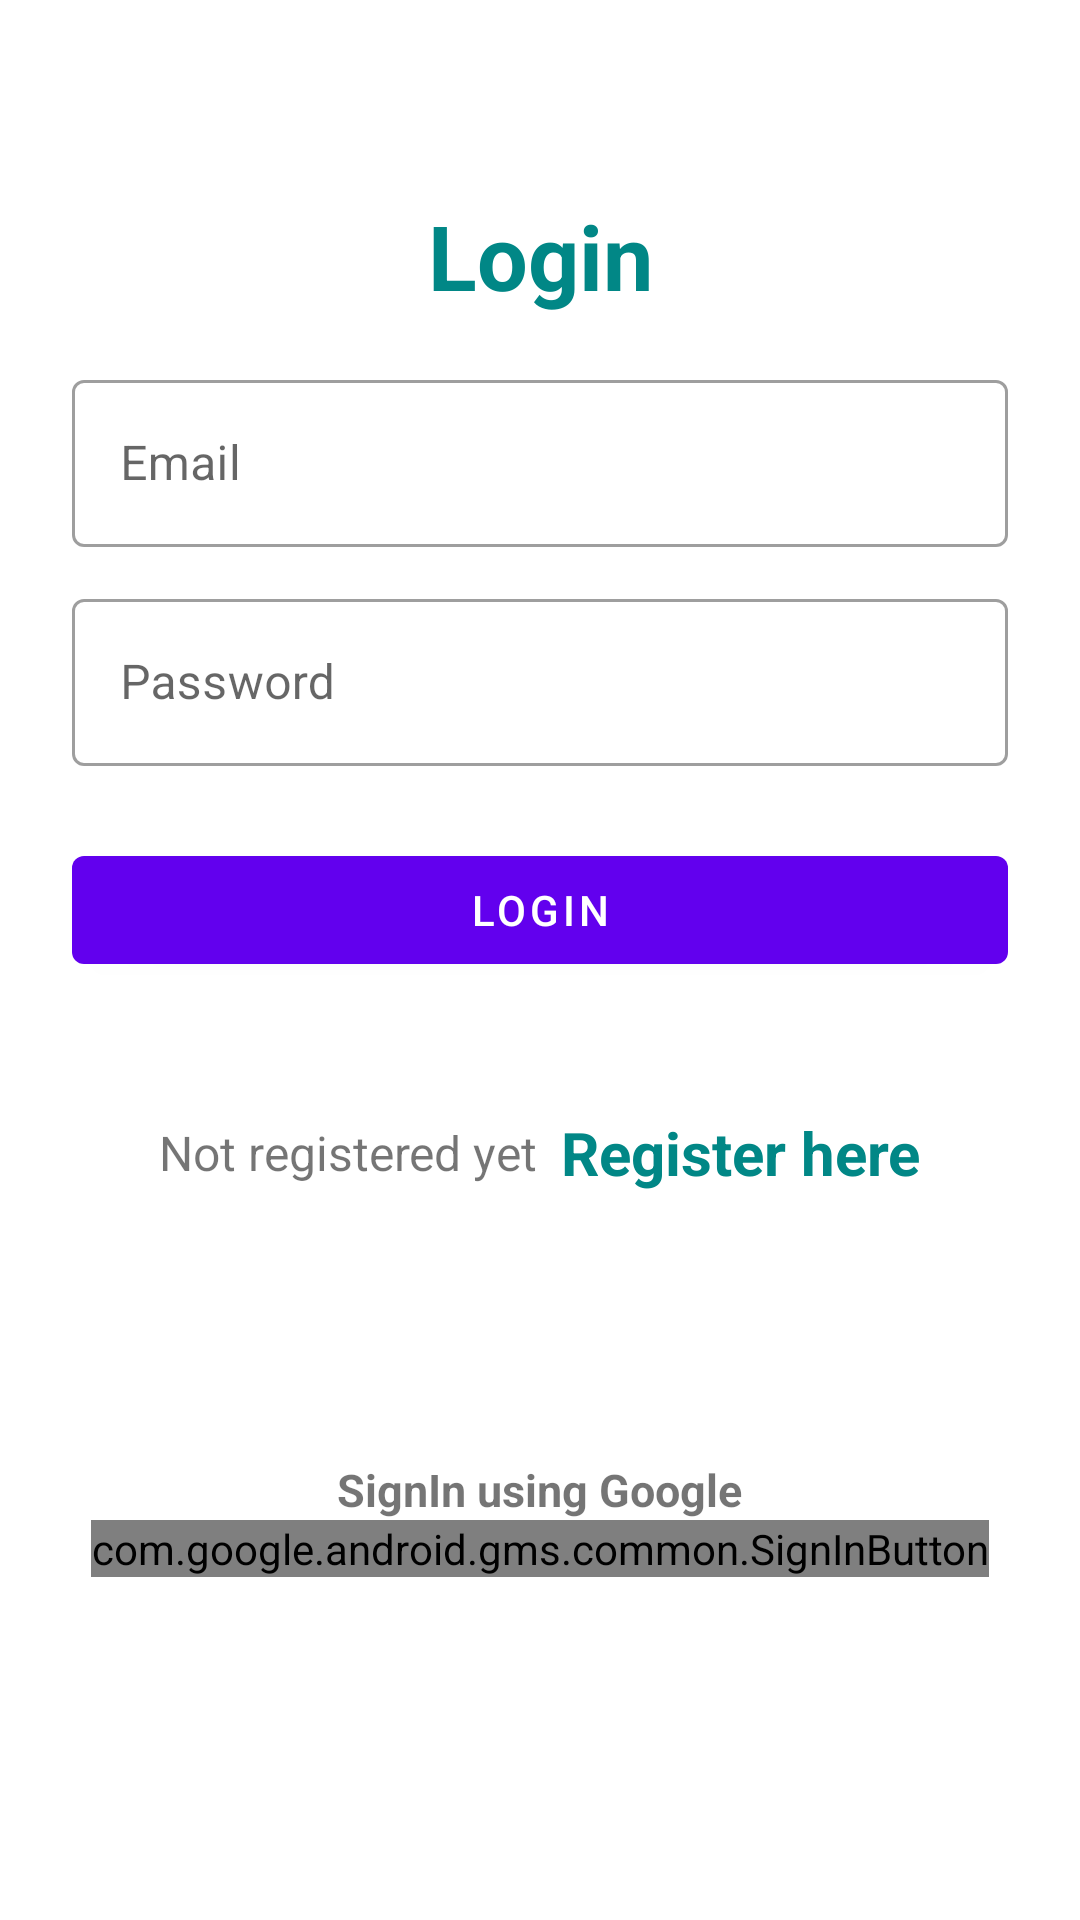

Here is an Android app screen rendered from its layout file. Give the layout XML and the strings, colors and styles it references.
<!-- AndroidManifest.xml: application theme Theme.PrototypeA -->
<!-- res/layout/activity_login.xml -->
<?xml version="1.0" encoding="utf-8"?>
<LinearLayout xmlns:android="http://schemas.android.com/apk/res/android"
    xmlns:app="http://schemas.android.com/apk/res-auto"
    xmlns:tools="http://schemas.android.com/tools"
    android:layout_width="match_parent"
    android:layout_height="match_parent"
    android:orientation="vertical"
    android:padding="24dp"
    tools:context=".LoginActivity">

    <LinearLayout
        android:layout_width="match_parent"
        android:layout_height="match_parent"
        android:orientation="vertical"
        android:layout_gravity="center"
        android:layout_marginTop="25dp">
        <TextView
            android:layout_width="match_parent"
            android:layout_height="wrap_content"
            android:text="Login"
            android:textSize="30sp"
            android:textStyle="bold"
            android:textColor="@color/teal_700"
            android:gravity="center_horizontal"
            android:layout_marginVertical="16dp"/>


        <com.google.android.material.textfield.TextInputLayout
            android:layout_width="match_parent"
            style="@style/Widget.MaterialComponents.TextInputLayout.OutlinedBox"
            android:layout_height="wrap_content">

            <com.google.android.material.textfield.TextInputEditText
                android:id="@+id/etLoginEmail"
                android:layout_width="match_parent"
                android:layout_height="wrap_content"
                android:hint="Email"
                android:inputType="textEmailAddress"/>
        </com.google.android.material.textfield.TextInputLayout>

        <com.google.android.material.textfield.TextInputLayout
            android:layout_width="match_parent"
            style="@style/Widget.MaterialComponents.TextInputLayout.OutlinedBox"
            android:layout_height="wrap_content"
            android:layout_marginTop="12dp">

            <com.google.android.material.textfield.TextInputEditText
                android:id="@+id/etLoginPass"
                android:layout_width="match_parent"
                android:layout_height="wrap_content"
                android:hint="Password"
                android:inputType="textPassword"/>
        </com.google.android.material.textfield.TextInputLayout>

        <com.google.android.material.button.MaterialButton
            android:id="@+id/btnLogin"
            android:layout_width="match_parent"
            android:layout_height="wrap_content"
            android:layout_marginTop="24dp"
            android:text="Login"/>

        <LinearLayout
            android:layout_width="match_parent"
            android:layout_height="54dp"
            android:layout_marginTop="15dp"
            android:gravity="center"
            android:orientation="horizontal">

            <LinearLayout
                android:layout_width="match_parent"
                android:layout_height="wrap_content"
                android:layout_marginTop="15dp"
                android:gravity="center"
                android:orientation="horizontal">

                <TextView
                    android:layout_width="wrap_content"
                    android:layout_height="wrap_content"
                    android:text="Not registered yet"
                    android:textSize="16sp" />

                <TextView
                    android:id="@+id/tvRegisterHere"
                    android:layout_width="wrap_content"
                    android:layout_height="wrap_content"
                    android:layout_marginLeft="8dp"
                    android:text="Register here"
                    android:textColor="@color/teal_700"
                    android:textSize="20sp"
                    android:textStyle="bold" />

            </LinearLayout>

        </LinearLayout>

        <LinearLayout
            android:layout_width="match_parent"
            android:layout_height="match_parent"
            android:gravity="center"
            android:orientation="vertical">

            <TextView
                android:id="@+id/status"
                android:layout_width="wrap_content"
                android:layout_height="wrap_content"
                android:text="SignIn using Google"
                android:textSize="15sp"
                android:textStyle="bold" />

            <com.google.android.gms.common.SignInButton
                android:id="@+id/sign_in_button"
                android:layout_gravity="center"
                android:layout_width="wrap_content"
                android:layout_height="wrap_content" />

        </LinearLayout>

    </LinearLayout>
</LinearLayout>
<!-- resources referenced by this layout -->
<resources>
  <color name="teal_700">#FF018786</color>
  <style name="Theme.PrototypeA" parent="Theme.MaterialComponents.DayNight.DarkActionBar">
          
          <item name="colorPrimary">@color/purple_500</item>
          <item name="colorPrimaryVariant">@color/purple_700</item>
          <item name="colorOnPrimary">@color/white</item>
          
          <item name="colorSecondary">@color/teal_200</item>
          <item name="colorSecondaryVariant">@color/teal_700</item>
          <item name="colorOnSecondary">@color/black</item>
          
          <item name="android:statusBarColor" tools:targetApi="l">?attr/colorPrimaryVariant</item>
          
      </style>
  <color name="purple_500">#FF6200EE</color>
  <color name="purple_700">#FF3700B3</color>
  <color name="white">#FFFFFFFF</color>
  <color name="teal_200">#FF03DAC5</color>
  <color name="black">#FF000000</color>
</resources>
